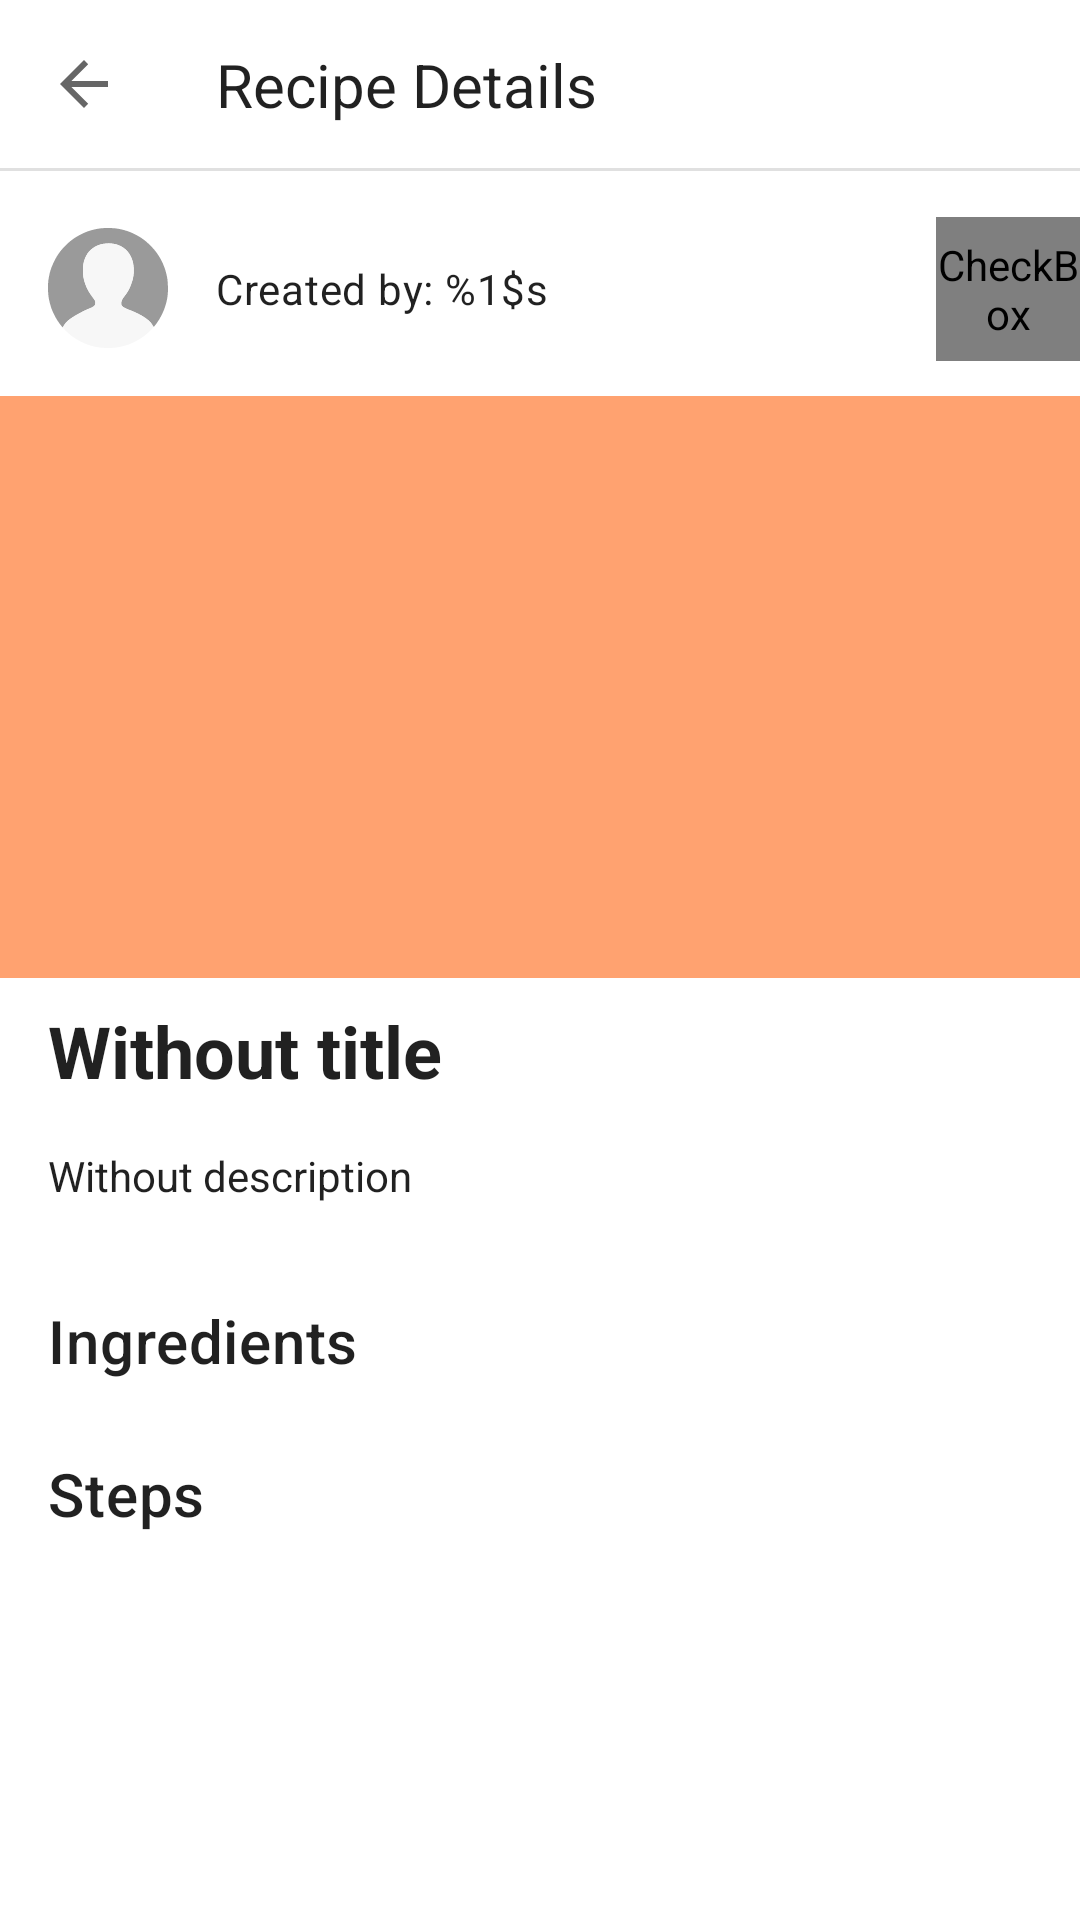

Write the Android layout XML for this screen, with the resource values it uses.
<!-- AndroidManifest.xml: application theme Theme.Itadakimasu -->
<!-- res/layout/fragment_recipe_details.xml -->
<?xml version="1.0" encoding="utf-8"?>
<androidx.core.widget.NestedScrollView xmlns:android="http://schemas.android.com/apk/res/android"
    xmlns:app="http://schemas.android.com/apk/res-auto"
    xmlns:tools="http://schemas.android.com/tools"
    android:id="@+id/nestedScrollView"
    android:layout_width="match_parent"
    android:layout_height="match_parent"
    android:fillViewport="true"
    app:layout_constraintBottom_toBottomOf="parent"
    app:layout_constraintEnd_toEndOf="parent"
    app:layout_constraintStart_toStartOf="parent"
    app:layout_constraintTop_toBottomOf="@+id/divider">

    <androidx.constraintlayout.widget.ConstraintLayout
        android:layout_width="match_parent"
        android:layout_height="wrap_content"
        android:orientation="vertical">

        <ImageButton
            android:id="@+id/ib_go_back"
            style="@android:style/Widget.Material.ImageButton"
            android:layout_width="24dp"
            android:layout_height="24dp"
            android:layout_marginStart="16dp"
            android:layout_marginTop="16dp"
            android:background="?android:selectableItemBackgroundBorderless"
            android:contentDescription="@string/go_back"
            android:minWidth="48dp"
            android:minHeight="48dp"
            android:src="?attr/actionModeCloseDrawable"
            app:layout_constraintStart_toStartOf="parent"
            app:layout_constraintTop_toTopOf="parent"
            tools:ignore="TouchTargetSizeCheck" />

        <TextView
            android:id="@+id/tv_info"
            android:layout_width="wrap_content"
            android:layout_height="wrap_content"
            android:layout_marginStart="32dp"
            android:text="@string/recipe_details"
            android:textAppearance="@style/TextAppearance.AppCompat.Large"
            android:textSize="20sp"
            app:layout_constraintBottom_toBottomOf="@+id/ib_go_back"
            app:layout_constraintStart_toEndOf="@+id/ib_go_back"
            app:layout_constraintTop_toTopOf="@+id/ib_go_back" />

        <com.google.android.material.divider.MaterialDivider
            android:id="@+id/divider"
            android:layout_width="0dp"
            android:layout_height="1dp"
            android:layout_marginTop="16dp"
            app:layout_constraintEnd_toEndOf="parent"
            app:layout_constraintStart_toStartOf="parent"
            app:layout_constraintTop_toBottomOf="@+id/ib_go_back" />

        <ImageView
            android:id="@+id/iv_user_image"
            android:layout_width="40dp"
            android:layout_height="40dp"
            android:layout_marginStart="16dp"
            android:layout_marginTop="19dp"
            android:contentDescription="@string/user_profile_image"
            app:layout_constraintStart_toStartOf="parent"
            app:layout_constraintTop_toBottomOf="@+id/divider"
            app:srcCompat="@drawable/ic_default_user_profile"
            tools:ignore="ImageContrastCheck" />

        <TextView
            android:id="@+id/tv_author"
            android:layout_width="0dp"
            android:layout_height="wrap_content"
            android:layout_marginStart="16dp"
            android:layout_marginEnd="16dp"
            android:lines="1"
            android:text="@string/created_by"
            android:textAppearance="?attr/textAppearanceBody2"
            app:layout_constraintBottom_toBottomOf="@+id/iv_user_image"
            app:layout_constraintEnd_toStartOf="@+id/cb_favourite"
            app:layout_constraintStart_toEndOf="@+id/iv_user_image"
            app:layout_constraintTop_toTopOf="@+id/iv_user_image"
            tools:ignore="TouchTargetSizeCheck" />

        <CheckBox
            android:id="@+id/cb_favourite"
            android:layout_width="48dp"
            android:layout_height="48dp"
            android:button="@drawable/sl_favourite_24dp"
            android:checked="false"
            android:minWidth="0dp"
            android:minHeight="0dp"
            app:layout_constraintBottom_toBottomOf="@+id/tv_author"
            app:layout_constraintEnd_toEndOf="parent"
            app:layout_constraintTop_toTopOf="@+id/tv_author" />

        <ImageView
            android:id="@+id/iv_recipe_image"
            android:layout_width="match_parent"
            android:layout_height="194dp"
            android:layout_marginTop="16dp"
            android:background="@color/primaryLightColor"
            android:contentDescription="@string/recipes_image_description"
            android:src="@drawable/ic_baseline_image_not_supported_24"
            app:layout_constraintEnd_toEndOf="parent"
            app:layout_constraintStart_toStartOf="parent"
            app:layout_constraintTop_toBottomOf="@+id/iv_user_image" />

        <TextView
            android:id="@+id/tv_recipe_title"
            android:layout_width="match_parent"
            android:layout_height="wrap_content"
            android:layout_marginStart="16dp"
            android:layout_marginTop="8dp"
            android:layout_marginEnd="16dp"
            android:ellipsize="end"
            android:text="@string/without_title"
            android:textAppearance="?attr/textAppearanceHeadline5"
            android:textStyle="bold"
            app:layout_constraintEnd_toEndOf="parent"
            app:layout_constraintStart_toStartOf="parent"
            app:layout_constraintTop_toBottomOf="@+id/iv_recipe_image" />

        <TextView
            android:id="@+id/tv_recipe_description"
            android:layout_width="match_parent"
            android:layout_height="wrap_content"
            android:layout_marginStart="16dp"
            android:layout_marginTop="16dp"
            android:layout_marginEnd="16dp"
            android:text="@string/without_description"
            android:textAppearance="@style/TextAppearance.AppCompat.Body1"
            app:layout_constraintEnd_toEndOf="parent"
            app:layout_constraintStart_toStartOf="parent"
            app:layout_constraintTop_toBottomOf="@+id/tv_recipe_title" />

        <TextView
            android:id="@+id/tv_ingredients_title"
            android:layout_width="match_parent"
            android:layout_height="wrap_content"
            android:layout_marginStart="16dp"
            android:layout_marginTop="32dp"
            android:layout_marginEnd="16dp"
            android:ellipsize="end"
            android:lines="1"
            android:text="@string/ingredients"
            android:textAppearance="?attr/textAppearanceHeadline6"
            app:layout_constraintEnd_toEndOf="parent"
            app:layout_constraintStart_toStartOf="parent"
            app:layout_constraintTop_toBottomOf="@+id/tv_recipe_description" />

        <androidx.recyclerview.widget.RecyclerView
            android:id="@+id/rv_ingredient_list"
            android:layout_width="0dp"
            android:layout_height="wrap_content"
            android:layout_marginTop="8dp"
            android:nestedScrollingEnabled="false"
            app:layout_constraintEnd_toEndOf="parent"
            app:layout_constraintStart_toStartOf="parent"
            app:layout_constraintTop_toBottomOf="@+id/tv_ingredients_title"
            tools:listitem="@layout/item_ingredient_display">

        </androidx.recyclerview.widget.RecyclerView>

        <TextView
            android:id="@+id/tv_steps_title"
            android:layout_width="match_parent"
            android:layout_height="wrap_content"
            android:layout_marginStart="16dp"
            android:layout_marginTop="16dp"
            android:layout_marginEnd="16dp"
            android:ellipsize="end"
            android:lines="1"
            android:text="@string/steps"
            android:textAppearance="?attr/textAppearanceHeadline6"
            app:layout_constraintEnd_toEndOf="parent"
            app:layout_constraintStart_toStartOf="parent"
            app:layout_constraintTop_toBottomOf="@+id/rv_ingredient_list" />

        <androidx.recyclerview.widget.RecyclerView
            android:id="@+id/rv_step_list"
            android:layout_width="0dp"
            android:layout_height="wrap_content"
            android:layout_marginTop="8dp"
            android:nestedScrollingEnabled="false"
            app:layout_constraintEnd_toEndOf="parent"
            app:layout_constraintStart_toStartOf="parent"
            app:layout_constraintTop_toBottomOf="@+id/tv_steps_title"
            tools:listitem="@layout/item_step_display" />

    </androidx.constraintlayout.widget.ConstraintLayout>
</androidx.core.widget.NestedScrollView>
<!-- res/layout/item_ingredient_display.xml (included above) -->
<?xml version="1.0" encoding="utf-8"?>
<androidx.constraintlayout.widget.ConstraintLayout xmlns:android="http://schemas.android.com/apk/res/android"
    xmlns:app="http://schemas.android.com/apk/res-auto"
    xmlns:tools="http://schemas.android.com/tools"
    android:layout_width="match_parent"
    android:layout_height="48dp"
    android:orientation="vertical">

    <TextView
        android:id="@+id/tv_ingredient_desc"
        android:layout_width="0dp"
        android:layout_height="wrap_content"
        android:layout_marginStart="8dp"
        android:layout_marginEnd="16dp"
        android:text="@string/ingredient"
        android:textAppearance="@style/TextAppearance.AppCompat.Body1"
        app:layout_constraintBottom_toBottomOf="parent"
        app:layout_constraintEnd_toEndOf="parent"
        app:layout_constraintStart_toEndOf="@+id/cb_got_ingredient"
        app:layout_constraintTop_toTopOf="parent" />

    <com.google.android.material.divider.MaterialDivider
        android:layout_width="0dp"
        android:layout_height="wrap_content"
        app:layout_constraintBottom_toBottomOf="parent"
        app:layout_constraintEnd_toEndOf="@+id/tv_ingredient_desc"
        app:layout_constraintHorizontal_bias="0.0"
        app:layout_constraintStart_toStartOf="@+id/tv_ingredient_desc"
        app:layout_constraintTop_toBottomOf="@+id/tv_ingredient_desc" />

    <CheckBox
        android:id="@+id/cb_got_ingredient"
        style="@style/Widget.Material3.CompoundButton.CheckBox"
        android:layout_width="wrap_content"
        android:layout_height="wrap_content"
        android:layout_marginStart="8dp"
        android:checked="false"
        android:inputType="none"
        android:minWidth="0dp"
        android:minHeight="0dp"
        android:text="@null"
        android:textAppearance="@style/TextAppearance.AppCompat.Medium"
        app:layout_constraintBottom_toBottomOf="parent"
        app:layout_constraintStart_toStartOf="parent"
        app:layout_constraintTop_toTopOf="parent"
        tools:ignore="TouchTargetSizeCheck" />

</androidx.constraintlayout.widget.ConstraintLayout>
<!-- res/layout/item_step_display.xml (included above) -->
<?xml version="1.0" encoding="utf-8"?>
<androidx.constraintlayout.widget.ConstraintLayout xmlns:android="http://schemas.android.com/apk/res/android"
    xmlns:app="http://schemas.android.com/apk/res-auto"
    xmlns:tools="http://schemas.android.com/tools"
    android:id="@+id/cl_step_container"
    android:layout_width="match_parent"
    android:layout_height="wrap_content"
    android:background="?android:selectableItemBackground">

    <TextView
        android:id="@+id/tv_step_position"
        android:layout_width="24dp"
        android:layout_height="24dp"
        android:layout_marginStart="16dp"
        android:autoSizeMaxTextSize="24sp"
        android:autoSizeMinTextSize="1sp"
        android:autoSizeTextType="uniform"
        android:background="@drawable/step_position_background"
        android:text="@string/step_position"
        android:textAlignment="center"
        android:textAppearance="@style/TextAppearance.AppCompat.Body1"
        android:textColor="#3E2723"
        app:layout_constraintStart_toStartOf="parent"
        app:layout_constraintTop_toTopOf="@+id/tv_step" />

    <TextView
        android:id="@+id/tv_step"
        android:layout_width="0dp"
        android:layout_height="wrap_content"
        android:layout_marginStart="16dp"
        android:layout_marginTop="16dp"
        android:layout_marginEnd="16dp"
        android:layout_marginBottom="16dp"
        android:singleLine="false"
        android:text="@string/step"
        android:textAppearance="@style/TextAppearance.AppCompat.Body1"
        app:layout_constraintBottom_toBottomOf="parent"
        app:layout_constraintEnd_toEndOf="parent"
        app:layout_constraintStart_toEndOf="@+id/tv_step_position"
        app:layout_constraintTop_toTopOf="parent" />

    <com.google.android.material.divider.MaterialDivider
        android:layout_width="0dp"
        android:layout_height="wrap_content"

        android:layout_marginEnd="16dp"
        app:layout_constraintBottom_toBottomOf="parent"
        app:layout_constraintEnd_toEndOf="parent"
        app:layout_constraintStart_toStartOf="@+id/tv_step"
        app:layout_constraintTop_toBottomOf="@+id/tv_step" />

</androidx.constraintlayout.widget.ConstraintLayout>
<!-- resources referenced by this layout -->
<resources>
  <color name="primaryLightColor">#ffa270</color>
  <!-- drawable ic_default_user_profile: vector/xml drawable (drawable, 5046 chars, omitted) -->
  <!-- drawable sl_favourite_24dp (drawable) -->
  <?xml version="1.0" encoding="utf-8"?>
  <selector xmlns:android="http://schemas.android.com/apk/res/android">
      <item
          android:drawable="@drawable/ic_favourite_outlined_24"
          android:state_checked="false"
      />
      <item
          android:drawable="@drawable/ic_favourite_filled_24"
          android:state_checked="true"
      />
  
      <item android:drawable="@drawable/ic_favourite_outlined_24" />
  
  </selector>
  <string name="created_by">Created by: %1$s</string>
  <string name="go_back">Go back</string>
  <string name="ingredient">Ingredient</string>
  <string name="ingredients">Ingredients</string>
  <string name="recipe_details">Recipe Details</string>
  <string name="recipes_image_description">Recipe\'s image</string>
  <string name="step">Step</string>
  <string name="step_position" translatable="false">0</string>
  <string name="steps">Steps</string>
  <string name="user_profile_image">User profile image</string>
  <string name="without_description">Without description</string>
  <string name="without_title">Without title</string>
  <style name="Theme.Itadakimasu" parent="Theme.MaterialComponents.DayNight.NoActionBar">
          
          <item name="colorPrimary">@color/primaryColor</item>
          <item name="colorPrimaryVariant">@color/primaryDarkColor</item>
          <item name="colorOnPrimary">@color/black</item>
          
          <item name="colorSecondary">@color/secondaryColor</item>
          <item name="colorSecondaryVariant">@color/secondaryDarkColor</item>
          <item name="colorOnSecondary">@color/black</item>
          
          <item name="android:statusBarColor" tools:targetApi="l">?attr/colorPrimaryVariant</item>
          
          <item name="windowNoTitle">true</item>
  
      </style>
  <color name="primaryColor">#ff7043</color>
  <color name="primaryDarkColor">#c63f17</color>
  <color name="black">#FF000000</color>
  <color name="secondaryColor">#e53935</color>
  <color name="secondaryDarkColor">#ab000d</color>
</resources>
